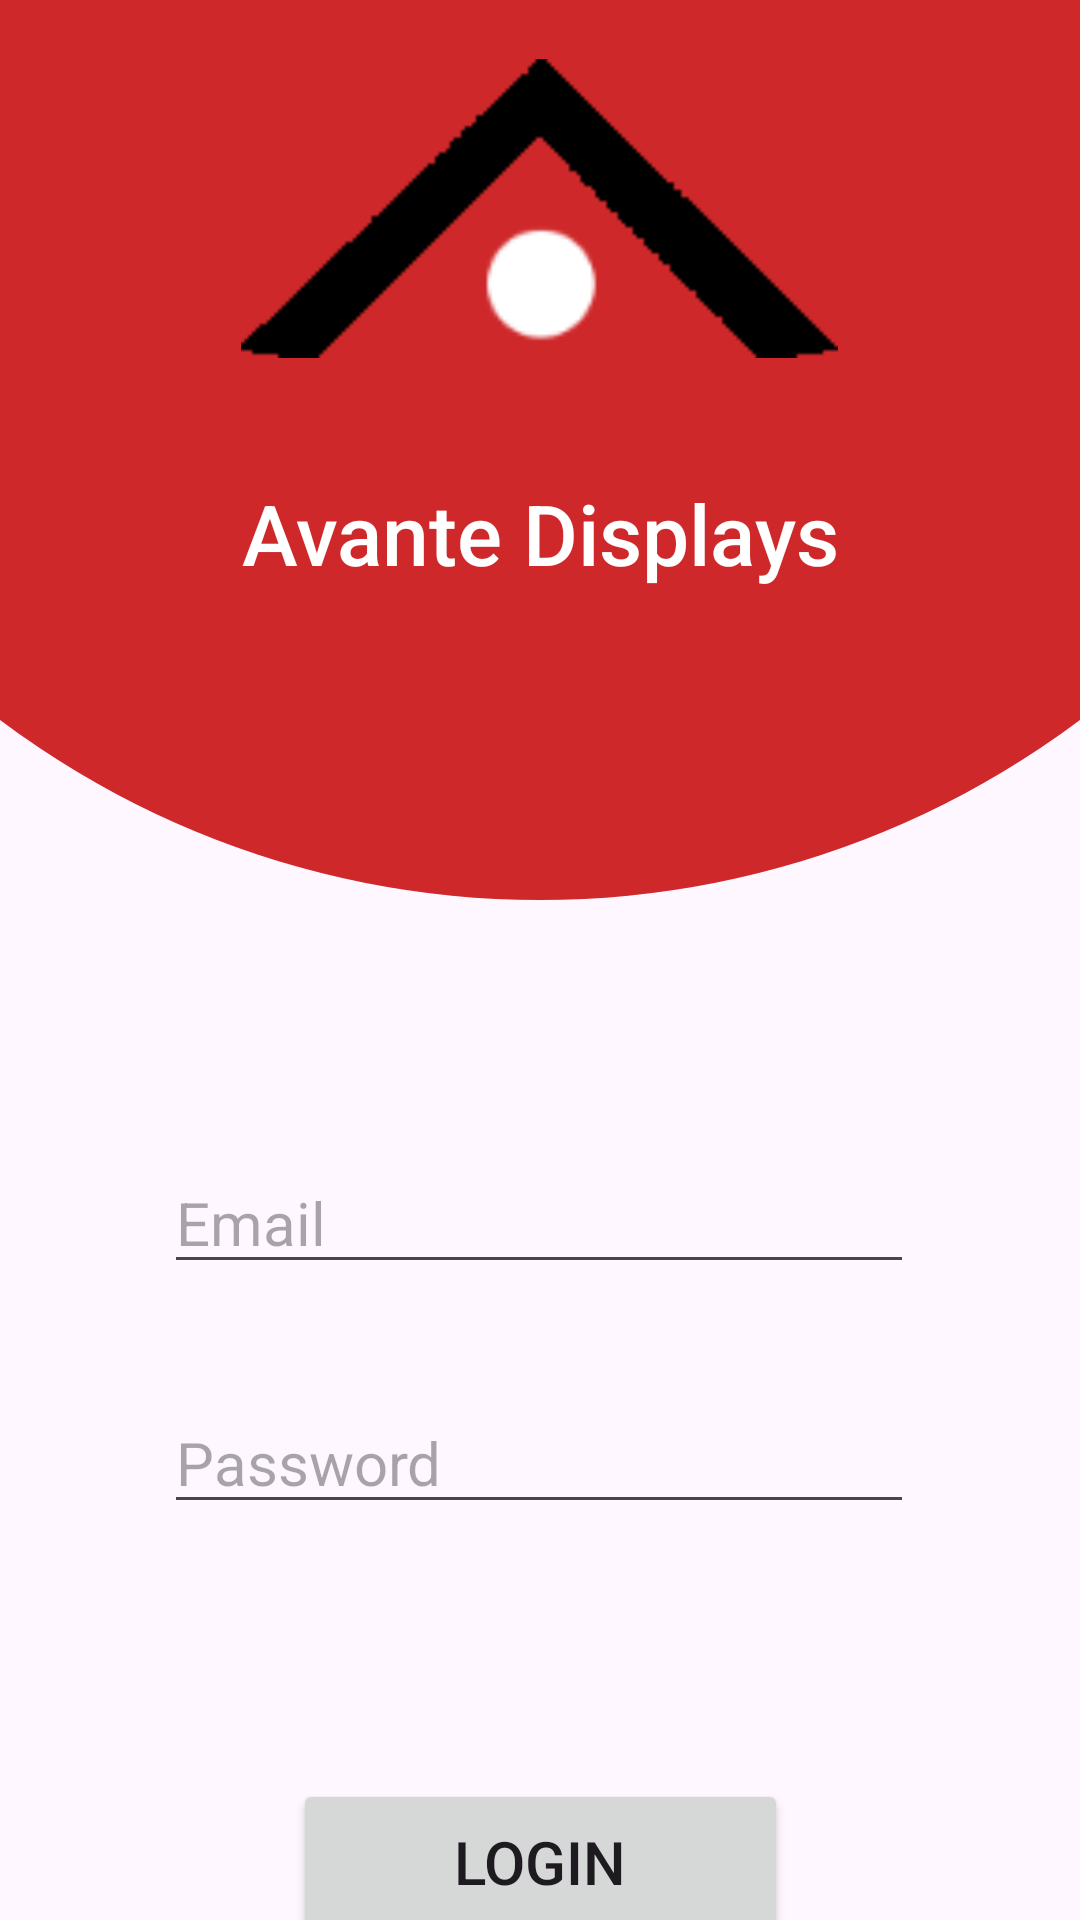

Reconstruct the res/layout file that produces this screen, plus the resources it refers to.
<!-- AndroidManifest.xml: application theme Theme.AvanteARPrototype -->
<!-- res/layout/activity_login.xml -->
<?xml version="1.0" encoding="utf-8"?>
<androidx.constraintlayout.widget.ConstraintLayout xmlns:android="http://schemas.android.com/apk/res/android"
    xmlns:app="http://schemas.android.com/apk/res-auto"
    xmlns:tools="http://schemas.android.com/tools"
    android:id="@+id/main"
    android:layout_width="match_parent"
    android:layout_height="match_parent"
    tools:context=".LoginActivity">

    <ImageView
        android:id="@+id/imageView2"
        android:layout_width="match_parent"
        android:layout_height="300dp"
        android:scaleType="centerCrop"
        app:layout_constraintEnd_toEndOf="parent"
        app:layout_constraintStart_toStartOf="parent"
        app:layout_constraintTop_toTopOf="parent"
        app:srcCompat="@drawable/background_half_circle" />

    <ImageView
        android:id="@+id/imageView3"
        android:layout_width="199dp"
        android:layout_height="107dp"
        android:layout_marginTop="16dp"
        app:layout_constraintEnd_toEndOf="parent"
        app:layout_constraintHorizontal_bias="0.498"
        app:layout_constraintStart_toStartOf="parent"
        app:layout_constraintTop_toTopOf="parent"
        app:srcCompat="@drawable/avante_logo_symbol_dark" />

    <TextView
        android:id="@+id/textView"
        android:layout_width="wrap_content"
        android:layout_height="wrap_content"
        android:layout_marginTop="36dp"
        android:fontFamily="sans-serif-medium"
        android:text="Avante Displays"
        android:textColor="#FFFFFF"
        android:textSize="28dp"
        app:layout_constraintEnd_toEndOf="parent"
        app:layout_constraintStart_toStartOf="parent"
        app:layout_constraintTop_toBottomOf="@+id/imageView3" />

    <EditText
        android:id="@+id/etxtEmailLogin"
        android:layout_width="250dp"
        android:layout_height="wrap_content"
        android:layout_marginTop="84dp"
        android:ems="10"
        android:hint="Email"
        android:inputType="text"
        android:textSize="20sp"
        app:layout_constraintEnd_toEndOf="parent"
        app:layout_constraintHorizontal_bias="0.497"
        app:layout_constraintStart_toStartOf="parent"
        app:layout_constraintTop_toBottomOf="@+id/imageView2" />

    <EditText
        android:id="@+id/etxtPassLogin"
        android:layout_width="250dp"
        android:layout_height="wrap_content"
        android:layout_marginTop="36dp"
        android:ems="10"
        android:hint="Password"
        android:inputType="textPassword"
        android:textSize="20sp"
        app:layout_constraintEnd_toEndOf="parent"
        app:layout_constraintHorizontal_bias="0.496"
        app:layout_constraintStart_toStartOf="parent"
        app:layout_constraintTop_toBottomOf="@+id/etxtEmailLogin" />

    <Button
        android:id="@+id/btnLogin"
        android:layout_width="165dp"
        android:layout_height="55dp"
        android:layout_marginTop="85dp"
        android:text="Login"
        android:textSize="20sp"
        app:layout_constraintEnd_toEndOf="parent"
        app:layout_constraintStart_toStartOf="parent"
        app:layout_constraintTop_toBottomOf="@+id/etxtPassLogin" />

    <TextView
        android:id="@+id/tvSignUp"
        android:layout_width="wrap_content"
        android:layout_height="wrap_content"
        android:layout_marginTop="15dp"
        android:text="Dont have an Account? Sign up!"
        android:textSize="20sp"
        app:layout_constraintBottom_toBottomOf="parent"
        app:layout_constraintEnd_toEndOf="parent"
        app:layout_constraintHorizontal_bias="0.498"
        app:layout_constraintStart_toStartOf="parent"
        app:layout_constraintTop_toBottomOf="@+id/btnLogin"
        app:layout_constraintVertical_bias="0.0" />
</androidx.constraintlayout.widget.ConstraintLayout>
<!-- resources referenced by this layout -->
<resources>
  <!-- drawable avante_logo_symbol_dark: png bitmap (drawable, 9599 bytes) -->
  <!-- drawable background_half_circle (drawable) -->
  <shape
      xmlns:android="http://schemas.android.com/apk/res/android"
      android:shape="rectangle">
      <solid android:color="@color/avanteRed"/>
      <size
          android:width="10dp"
          android:height="5dp"/>
      <corners
          android:bottomLeftRadius="20dp"
          android:bottomRightRadius="20dp"/>
  </shape>
  <style name="Theme.AvanteARPrototype" parent="Base.Theme.AvanteARPrototype" />
  <color name="avanteRed">#cf282a</color>
  <style name="Base.Theme.AvanteARPrototype" parent="Theme.Material3.DayNight.NoActionBar">
          
          
      </style>
</resources>
